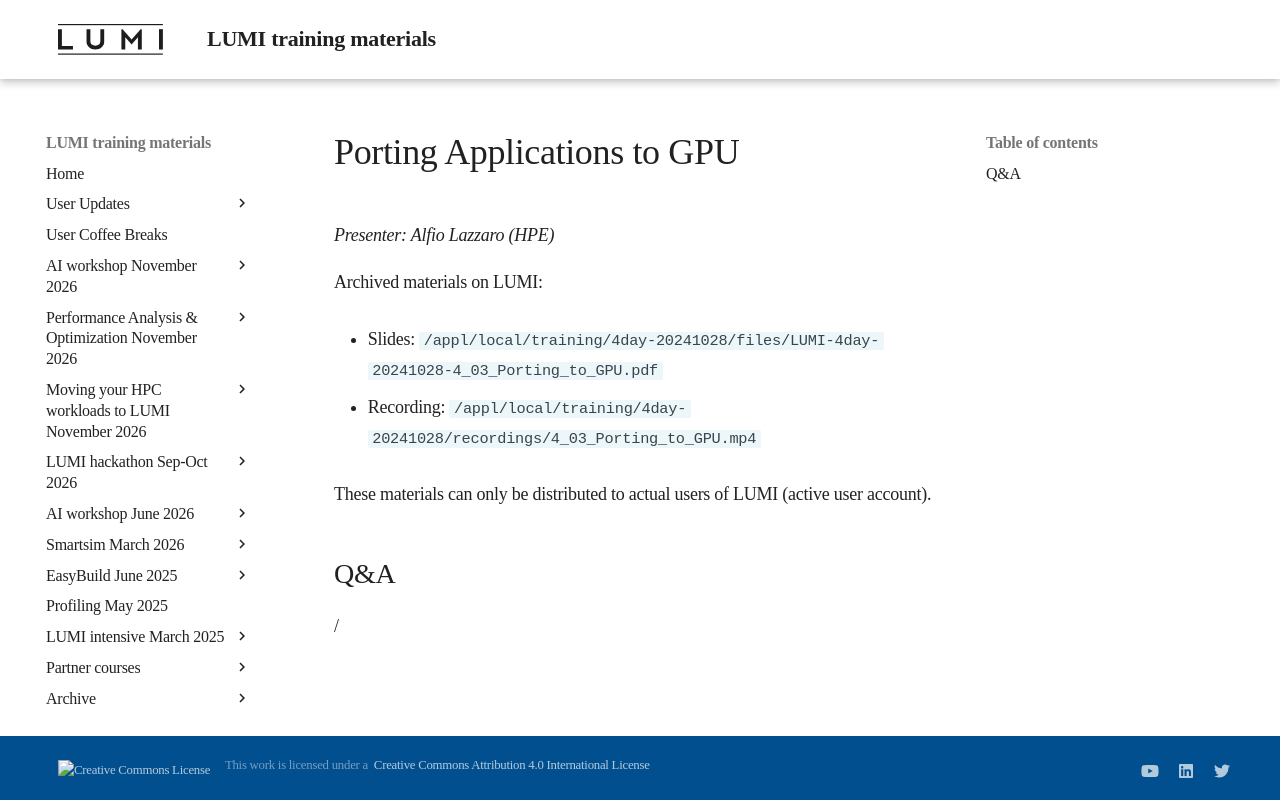

repository: Lumi-supercomputer/LUMI-training-materials · page: 4day-20241028/extra_4_03_Porting_to_GPU/index.html · generator: mkdocs

# Porting Applications to GPU

*Presenter: Alfio Lazzaro (HPE)*

<!--
Course materials will be provided during and after the course.
-->

<!--
Temporary location of materials (for the lifetime of the training project):

-   Slides: `/project/project_465001362/Slides/HPE/12_2_GPU_porting.pdf`
-->

Archived materials on LUMI:

-   Slides: `/appl/local/training/4day-20241028/files/LUMI-4day-20241028-4_03_Porting_to_GPU.pdf`

-   Recording: `/appl/local/training/4day-20241028/recordings/4_03_Porting_to_GPU.mp4`

These materials can only be distributed to actual users of LUMI (active user account).


## Q&A

/
